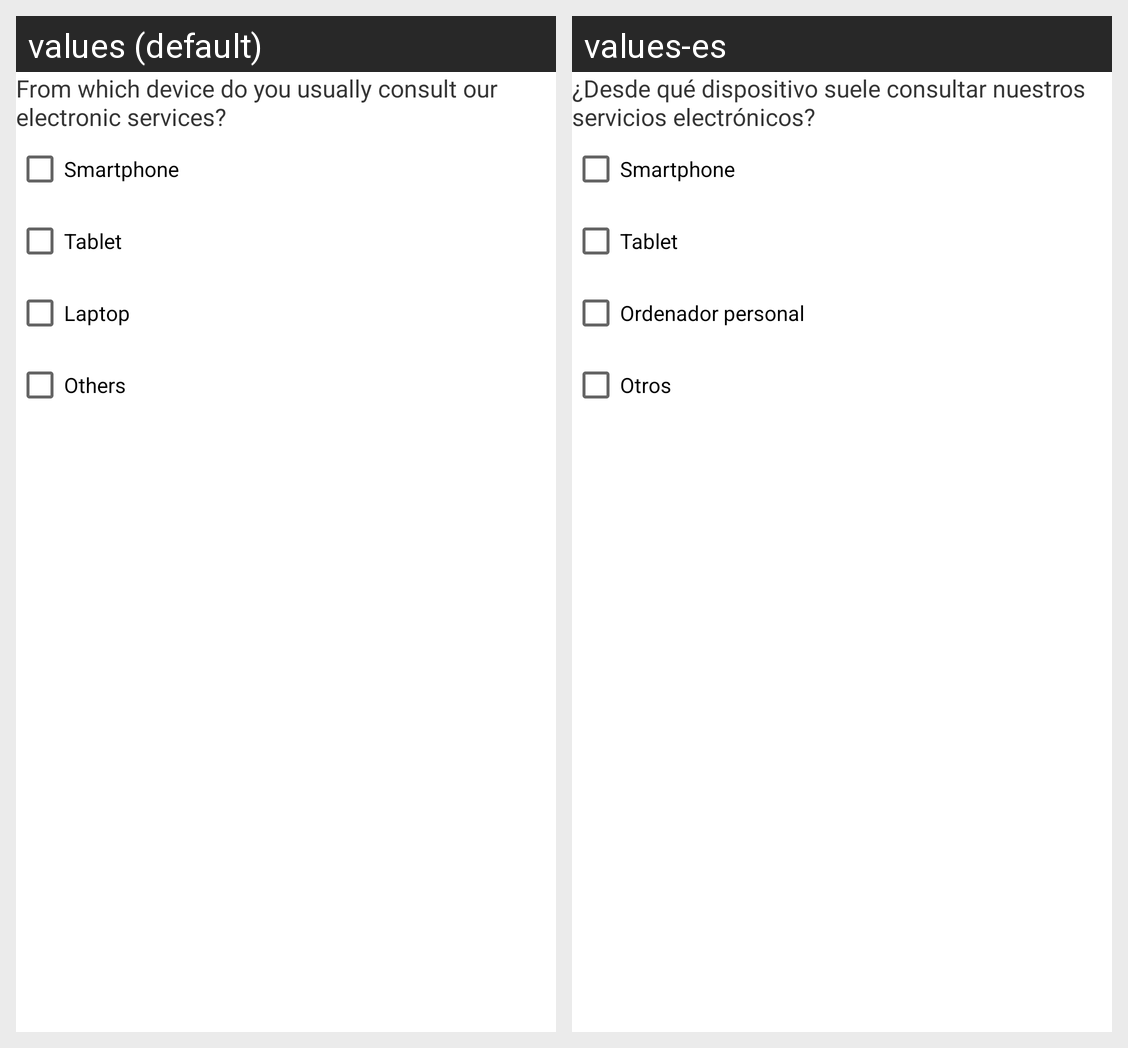

Strings drawn on this Android screen and how each of the app's shown locales translates them:
Android screen res/layout/fragment_fragmento4.xml rendered under 2 locales, left to right: values (default), values-es. Device: Nexus 5 (rendered at 1080×1920; each locale shown at half size, 540×960, under a caption strip naming it); theme Theme.Saez_Castro_JoseMaria_TareaFinal_Tema2.
Strings drawn on this screen, with the default value and each locale's value (text and hints the layout hard-codes, and strings that could not be matched under every locale, appear in the picture but are not listed):

pregunta4
  values: From which device do you usually consult our electronic services?
  values-es: ¿Desde qué dispositivo suele consultar nuestros servicios electrónicos?

preg41
  values: Smartphone
  values-es: Smartphone

preg42
  values: Tablet
  values-es: Tablet

preg43
  values: Laptop
  values-es: Ordenador personal

preg44
  values: Others
  values-es: Otros
